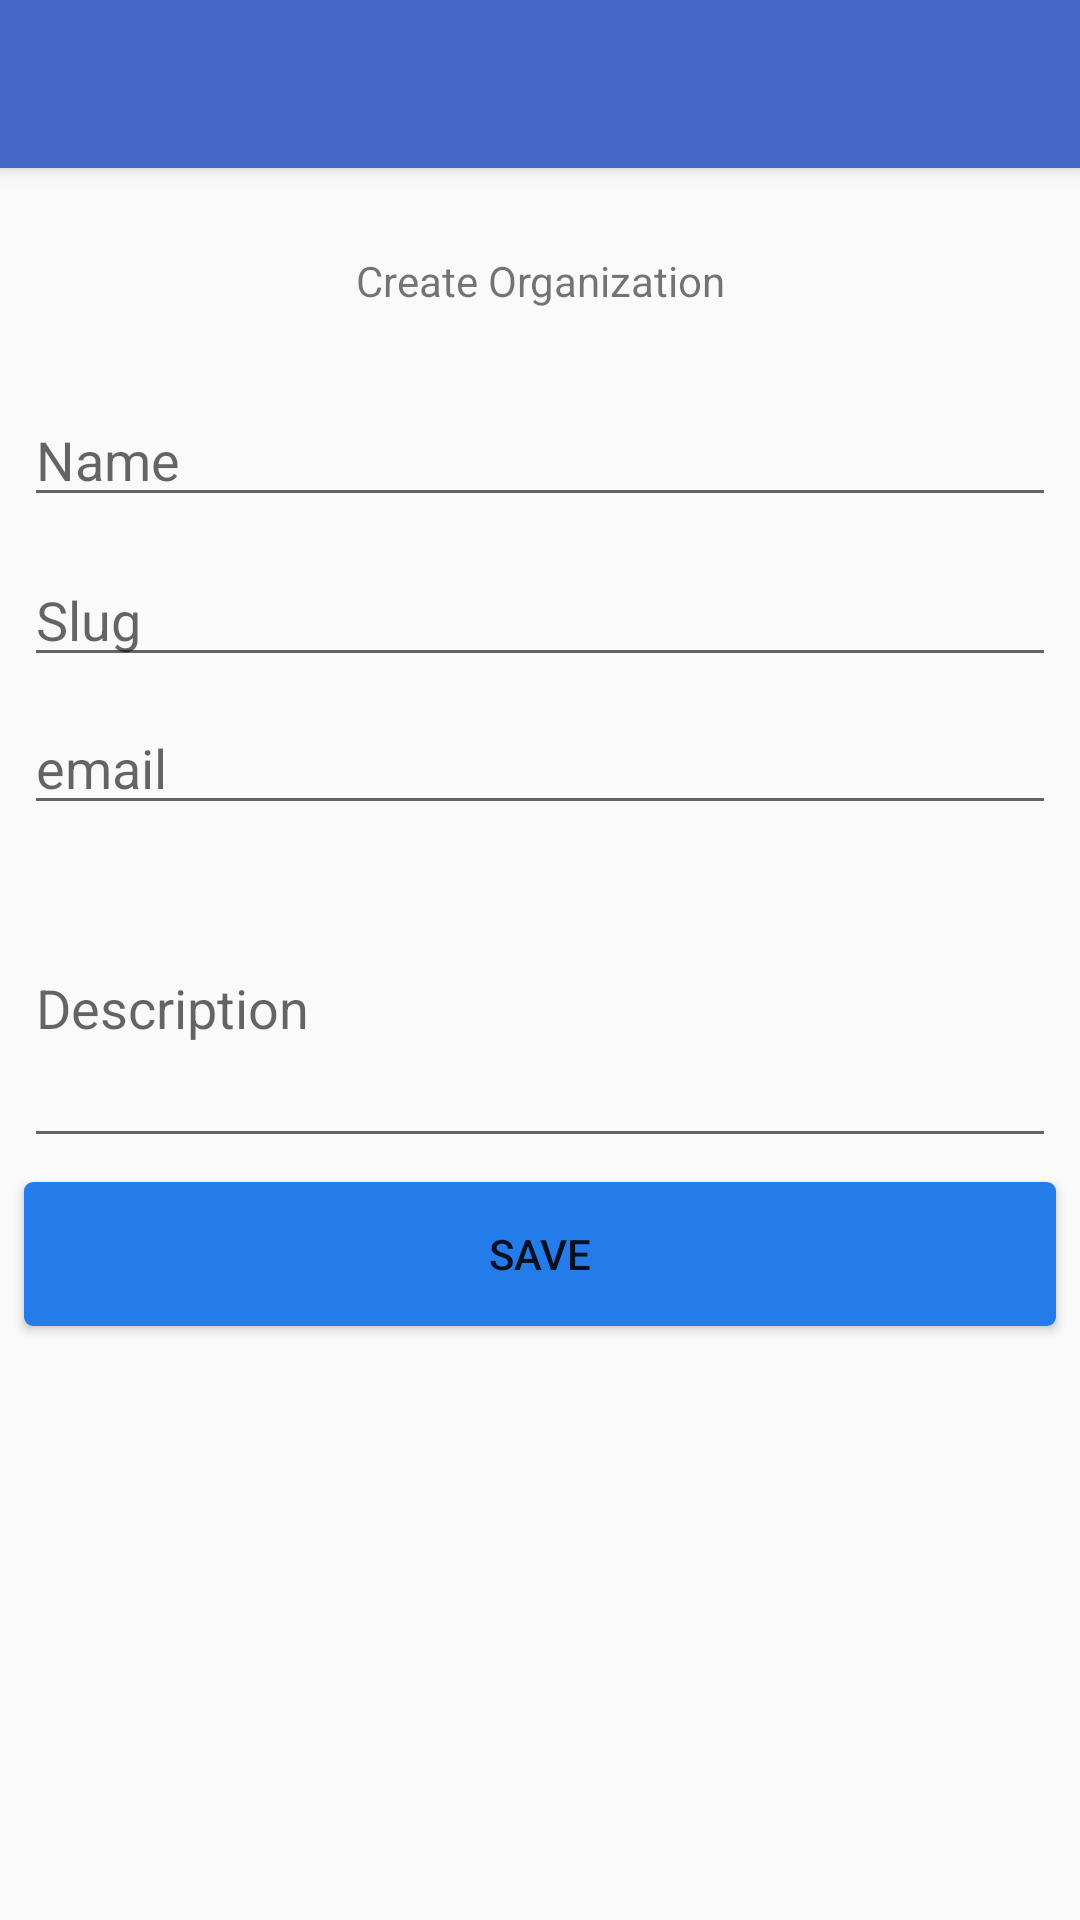

This screen was rendered from an Android layout file. Write that file and the resources it references.
<!-- AndroidManifest.xml: application theme Theme.AppCompat.Light.NoActionBar -->
<!-- res/layout/app_bar_organization.xml -->
<?xml version="1.0" encoding="utf-8"?>
<android.support.design.widget.CoordinatorLayout xmlns:android="http://schemas.android.com/apk/res/android"
    xmlns:app="http://schemas.android.com/apk/res-auto"
    xmlns:tools="http://schemas.android.com/tools"
    android:layout_width="match_parent"
    android:layout_height="match_parent"
    tools:context=".OrganizationActivity">

    <android.support.design.widget.AppBarLayout
        android:layout_width="match_parent"
        android:layout_height="wrap_content"
        android:theme="@style/AppBarOverlay">

        <android.support.v7.widget.Toolbar
            android:id="@+id/toolbar"
            android:layout_width="match_parent"
            android:layout_height="?attr/actionBarSize"
            android:background="?attr/colorPrimary"
            app:popupTheme="@style/PopupOverlay" />

    </android.support.design.widget.AppBarLayout>

    <include layout="@layout/content_organization" />

</android.support.design.widget.CoordinatorLayout>
<!-- res/layout/content_organization.xml (included above) -->
<?xml version="1.0" encoding="utf-8"?>
<android.support.constraint.ConstraintLayout xmlns:android="http://schemas.android.com/apk/res/android"
    xmlns:app="http://schemas.android.com/apk/res-auto"
    xmlns:tools="http://schemas.android.com/tools"
    android:layout_width="match_parent"
    android:layout_height="match_parent"
    app:layout_behavior="@string/appbar_scrolling_view_behavior"
    tools:context=".OrganizationActivity"
    tools:showIn="@layout/app_bar_organization">

    <TextView
        android:id="@+id/textView"
        android:layout_width="0dp"
        android:layout_height="35dp"
        android:layout_marginStart="8dp"
        android:layout_marginTop="28dp"
        android:layout_marginEnd="8dp"
        android:text="@string/create_organization_label"
        android:textAlignment="center"
        app:layout_constraintEnd_toEndOf="parent"
        app:layout_constraintHorizontal_bias="1.0"
        app:layout_constraintStart_toStartOf="parent"
        app:layout_constraintTop_toTopOf="parent" />

    <EditText
        android:id="@+id/organization_name"
        android:layout_width="0dp"
        android:layout_height="wrap_content"
        android:layout_marginStart="8dp"
        android:layout_marginTop="12dp"
        android:layout_marginEnd="8dp"
        android:ems="10"
        android:inputType="textPersonName"
        android:hint="Name"
        app:layout_constraintEnd_toEndOf="parent"
        app:layout_constraintStart_toStartOf="parent"
        app:layout_constraintTop_toBottomOf="@+id/textView" />

    <EditText
        android:id="@+id/organization_slug"
        android:layout_width="0dp"
        android:layout_height="wrap_content"
        android:layout_marginStart="8dp"
        android:layout_marginTop="12dp"
        android:layout_marginEnd="8dp"
        android:ems="10"
        android:inputType="textPersonName"
        android:hint="@string/org_slug"
        app:layout_constraintEnd_toEndOf="parent"
        app:layout_constraintStart_toStartOf="parent"
        app:layout_constraintTop_toBottomOf="@+id/organization_name" />

    <EditText
        android:id="@+id/organization_email"
        android:layout_width="0dp"
        android:layout_height="wrap_content"
        android:layout_marginStart="8dp"
        android:layout_marginTop="8dp"
        android:layout_marginEnd="8dp"
        android:ems="10"
        android:hint="email"
        android:inputType="textEmailAddress"
        app:layout_constraintEnd_toEndOf="parent"
        app:layout_constraintStart_toStartOf="parent"
        app:layout_constraintTop_toBottomOf="@+id/organization_slug" />

    <EditText
        android:id="@+id/organization_description"
        android:layout_width="0dp"
        android:layout_height="103dp"
        android:layout_marginStart="8dp"
        android:layout_marginTop="8dp"
        android:layout_marginEnd="8dp"
        android:ems="10"
        android:hint="Description"
        android:inputType="textMultiLine"
        app:layout_constraintEnd_toEndOf="parent"
        app:layout_constraintStart_toStartOf="parent"
        app:layout_constraintTop_toBottomOf="@+id/organization_email" />

    <Button
        android:id="@+id/orgSave"
        android:layout_width="0dp"
        android:layout_height="wrap_content"
        android:layout_marginStart="8dp"
        android:layout_marginTop="8dp"
        android:layout_marginEnd="8dp"
        android:text="@string/save"
        android:background="@drawable/login_button"
        app:layout_constraintEnd_toEndOf="parent"
        app:layout_constraintStart_toStartOf="parent"
        app:layout_constraintTop_toBottomOf="@+id/organization_description" />
</android.support.constraint.ConstraintLayout>
<!-- resources referenced by this layout -->
<resources>
  <!-- drawable login_button (drawable) -->
  <?xml version="1.0" encoding="utf-8"?>
  <shape
      android:shape="rectangle"
      xmlns:android="http://schemas.android.com/apk/res/android">
      <corners
          android:radius="3dp" />
      <gradient
          android:angle="45"
          android:endColor="@color/colorPrimaryDark"
          android:startColor="@color/colorPrimaryDark"
          android:type="linear" />
      <size
          android:height="39dp"
          android:width="291dp" />
  </shape>
  <string name="create_organization_label">Create Organization</string>
  <string name="org_slug">Slug</string>
  <string name="save">save</string>
  <style name="AppBarOverlay" parent="ThemeOverlay.AppCompat.Dark">
          <item name="colorPrimary">@color/colorPrimary</item>
          <item name="colorPrimaryDark">@color/colorPrimaryDark</item>
          <item name="colorAccent">@color/colorAccent</item>
          <item name="android:textColor">@color/textColor</item>
      </style>
  <style name="PopupOverlay" parent="ThemeOverlay.AppCompat.Light">
          <item name="colorPrimary">@color/colorPrimary</item>
          <item name="colorPrimaryDark">@color/colorPrimaryDark</item>
          <item name="colorAccent">@color/colorAccent</item>
          <item name="android:textColor">@color/textColor</item>
      </style>
  <color name="colorPrimaryDark">#247CEB</color>
  <color name="colorPrimary">#FF4567C8</color>
  <color name="colorAccent">#FF4567C8</color>
  <color name="textColor">#FFFFFF</color>
</resources>
